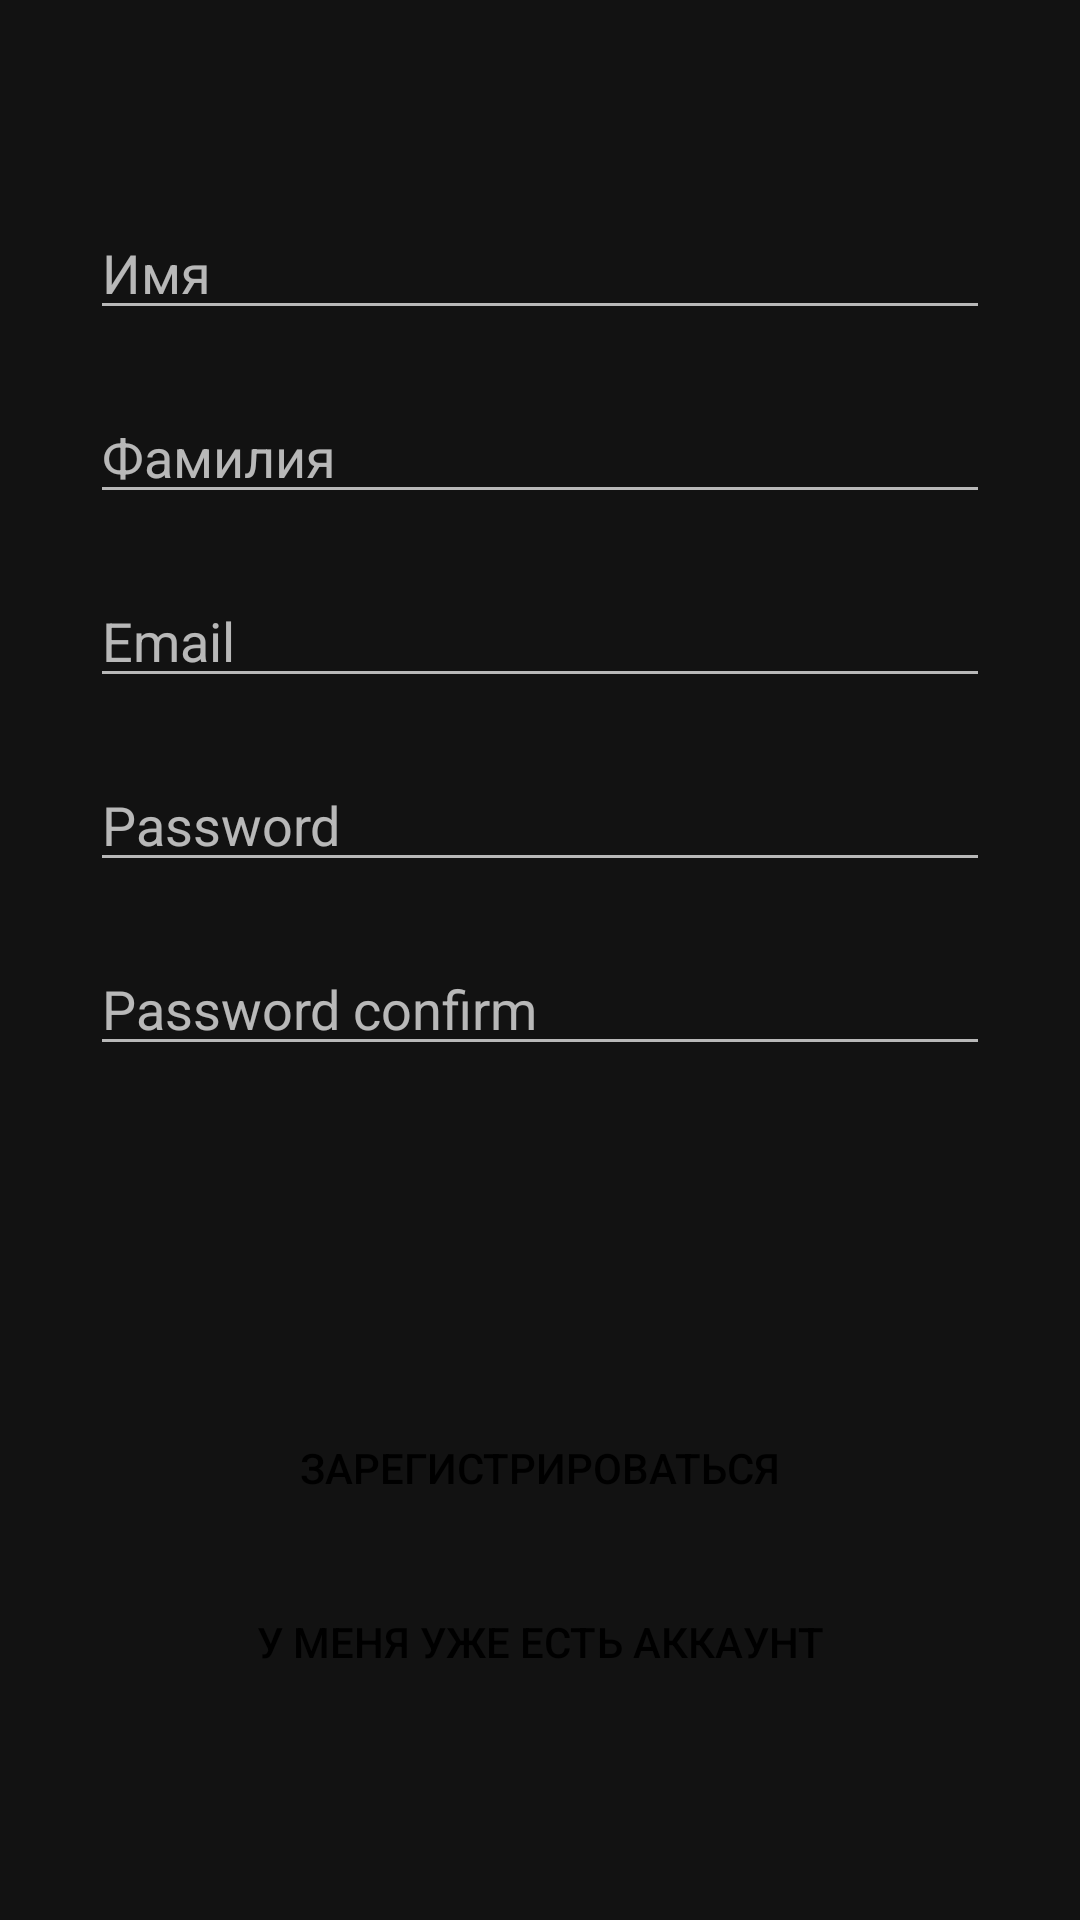

The Android layout XML behind this screen, and the referenced resources:
<!-- AndroidManifest.xml: application theme Theme.App -->
<!-- res/layout/activity_sign_up.xml -->
<?xml version="1.0" encoding="utf-8"?>
<androidx.constraintlayout.widget.ConstraintLayout xmlns:android="http://schemas.android.com/apk/res/android"
    xmlns:app="http://schemas.android.com/apk/res-auto"
    xmlns:tools="http://schemas.android.com/tools"
    android:layout_width="match_parent"
    android:layout_height="match_parent"
    tools:context=".Activity.SignUp">
    <LinearLayout
        android:layout_width="wrap_content"
        android:layout_height="wrap_content"
        android:gravity="center"
        android:orientation="vertical"
        app:layout_constraintBottom_toBottomOf="parent"
        app:layout_constraintEnd_toEndOf="parent"
        app:layout_constraintStart_toStartOf="parent"
        app:layout_constraintTop_toTopOf="parent">

        <EditText
            android:id="@+id/edName"
            android:layout_width="300dp"
            android:layout_height="wrap_content"
            android:ems="10"
            android:hint="Имя"
            android:inputType="textPersonName" />

        <EditText
            android:id="@+id/edFirstName"
            android:layout_width="300dp"
            android:layout_height="wrap_content"
            android:layout_marginTop="20dp"
            android:ems="10"
            android:hint="Фамилия"
            android:inputType="textPersonName" />

        <EditText
            android:id="@+id/edEmail"
            android:layout_width="match_parent"
            android:layout_height="wrap_content"
            android:layout_marginTop="20dp"
            android:ems="10"
            android:hint="Email"
            android:inputType="textPersonName" />

        <EditText
            android:id="@+id/edPassword"
            android:layout_width="match_parent"
            android:layout_height="wrap_content"
            android:layout_marginTop="20dp"
            android:ems="10"
            android:hint="Password"
            android:inputType="textPersonName|textPassword" />

        <EditText
            android:id="@+id/edPasswordConfirm"
            android:layout_width="match_parent"
            android:layout_height="wrap_content"
            android:layout_marginTop="20dp"
            android:ems="10"
            android:hint="Password confirm"
            android:inputType="textPersonName|textPassword" />

        <Button
            android:id="@+id/btnSignUp"
            android:layout_width="300dp"
            android:layout_height="wrap_content"
            android:layout_gravity="center"
            android:layout_marginTop="110dp"
            android:background="@drawable/button"
            android:text="ЗАРЕГИСТРИРОВАТЬСЯ"
            android:textColor="@color/black"
            app:backgroundTint="@color/white" />

        <Button
            android:id="@+id/btnSignIn"
            android:layout_width="300dp"
            android:layout_height="wrap_content"
            android:layout_marginTop="10dp"
            android:background="@drawable/button"

            android:onClick="onClickSignIn"
            android:text="У МЕНЯ УЖЕ ЕСТЬ АККАУНТ"
            android:textColor="@color/black"
            app:backgroundTint="@color/white" />

    </LinearLayout>
</androidx.constraintlayout.widget.ConstraintLayout>
<!-- resources referenced by this layout -->
<resources>
  <color name="black">#FF000000</color>
  <color name="white">#FFFFFFFF</color>
  <style name="Theme.App" parent="Theme.MaterialComponents.NoActionBar">
          
          <item name="colorPrimary">@color/purple_500</item>
          <item name="colorPrimaryVariant">@color/orange</item>
          <item name="colorOnPrimary">@color/white</item>
          
          <item name="colorSecondary">@color/orange</item>
          <item name="colorSecondaryVariant">@color/teal_700</item>
          <item name="colorOnSecondary">@color/black</item>
          
          <item name="android:statusBarColor" tools:targetApi="l">?attr/colorPrimaryVariant</item>
          
      </style>
  <color name="purple_500">#FF6200EE</color>
  <color name="orange">#FFA500</color>
  <color name="teal_700">#FF018786</color>
</resources>
